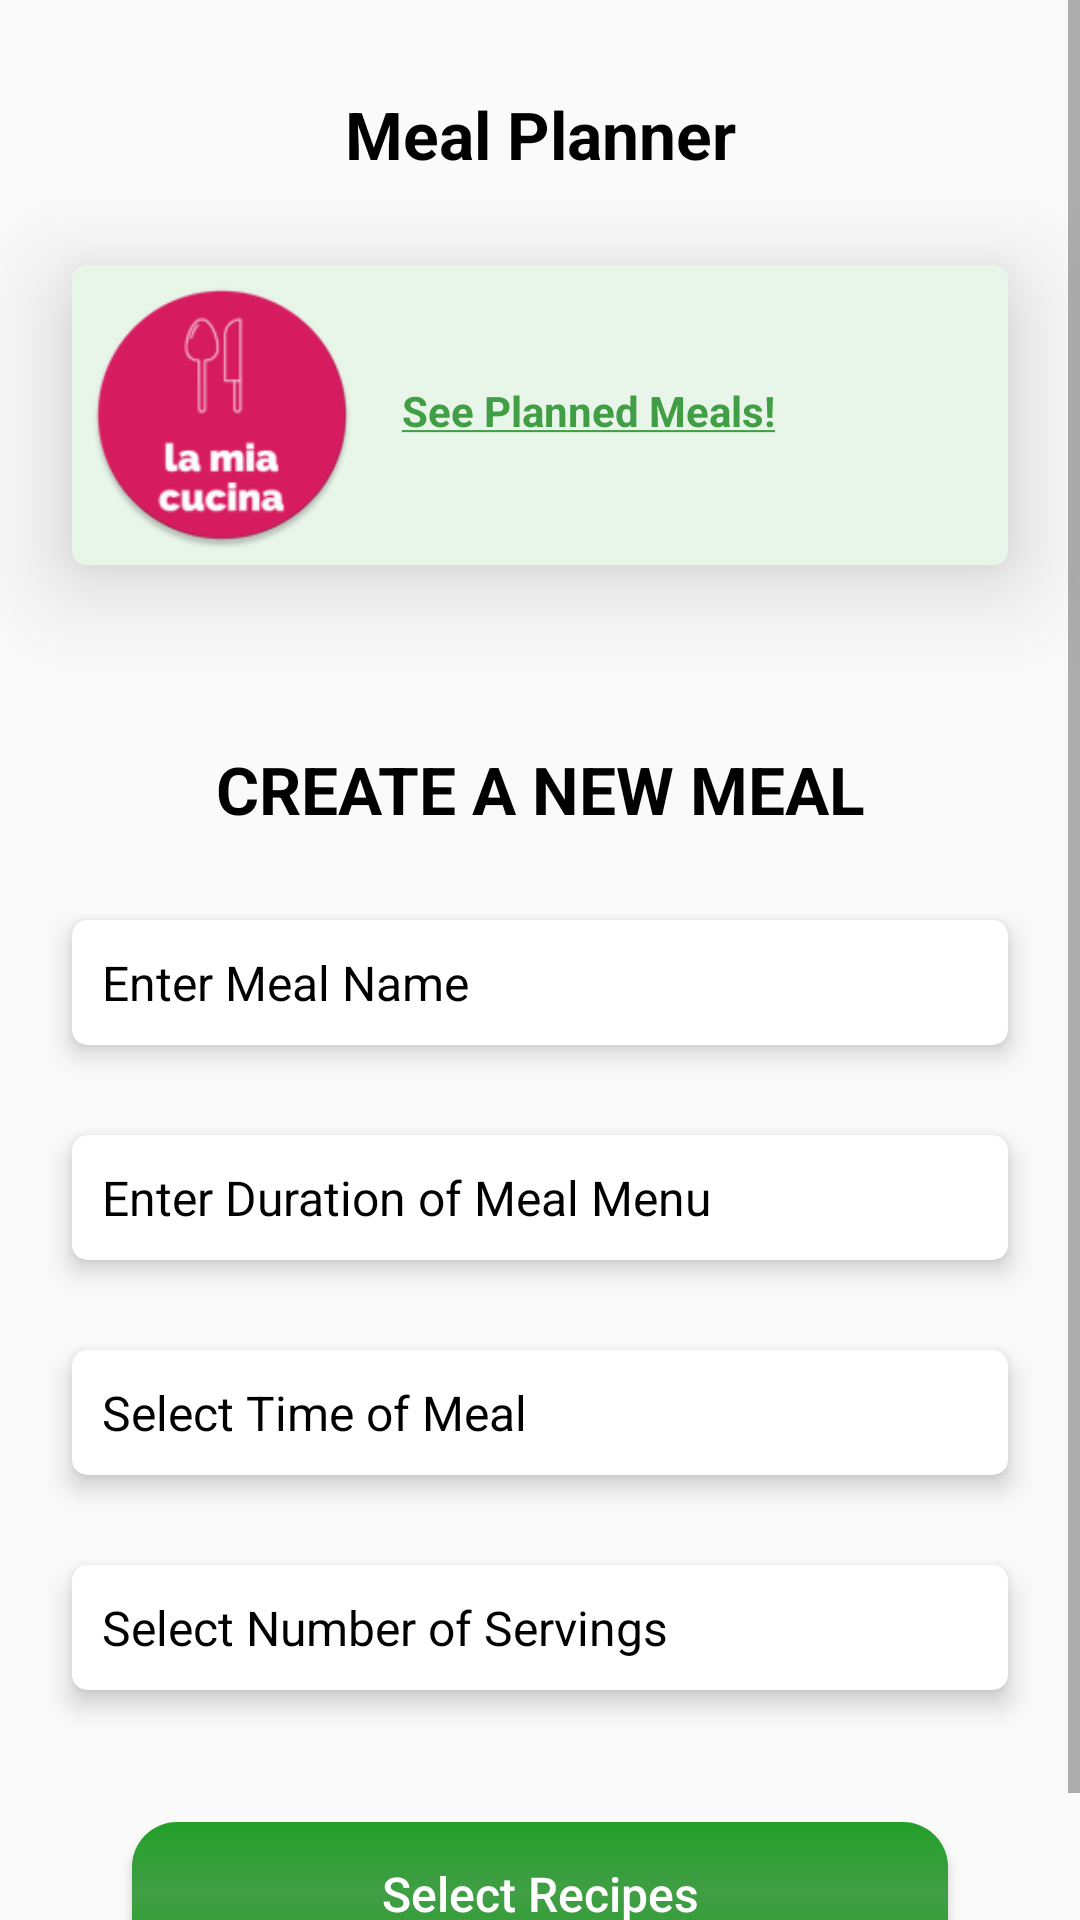

Here is an Android app screen rendered from its layout file. Give the layout XML and the strings, colors and styles it references.
<!-- AndroidManifest.xml: application theme Theme.LaMiaCucina -->
<!-- res/layout/fragment_meal_planner.xml -->
<?xml version="1.0" encoding="utf-8"?>
<ScrollView xmlns:android="http://schemas.android.com/apk/res/android"
    xmlns:app="http://schemas.android.com/apk/res-auto"
    xmlns:tools="http://schemas.android.com/tools"
    android:layout_width="match_parent"
    android:layout_height="match_parent"
    tools:context=".fragments.MealPlannerFragment">

    <LinearLayout
        android:layout_width="match_parent"
        android:layout_height="wrap_content"
        android:orientation="vertical">

        <TextView
            android:layout_width="match_parent"
            android:layout_height="wrap_content"
            android:layout_marginTop="25dp"
            android:padding="5dp"
            android:text="Meal Planner"
            android:textAlignment="center"
            android:textColor="@color/black"
            android:textSize="22sp"
            android:textStyle="bold" />

        <androidx.cardview.widget.CardView
            android:id="@+id/CardView"
            android:layout_width="match_parent"
            android:layout_height="wrap_content"
            android:layout_marginStart="24dp"
            android:layout_marginTop="24dp"
            android:layout_marginEnd="24dp"
            android:layout_marginBottom="30dp"
            android:padding="5dp"
            app:cardCornerRadius="5dp"
            app:cardElevation="20dp">

            <RelativeLayout
                android:layout_width="match_parent"
                android:layout_height="wrap_content"
                android:background="@color/light_green">

                <ImageView
                    android:id="@+id/DummyRecipeImage"
                    android:layout_width="100dp"
                    android:layout_height="100dp"
                    android:layout_alignParentStart="true"
                    android:layout_alignParentTop="true"
                    android:layout_alignParentBottom="true"
                    android:layout_marginStart="0dp"
                    android:layout_marginTop="0dp"
                    android:layout_marginBottom="0dp"
                    android:padding="5dp"
                    android:src="@mipmap/ic_launcher_round" />

                <TextView
                    android:id="@+id/RecipesCount"
                    android:layout_width="wrap_content"
                    android:layout_height="wrap_content"
                    android:layout_alignParentTop="true"
                    android:layout_alignParentEnd="true"
                    android:layout_marginStart="5dp"
                    android:layout_marginTop="5dp"
                    android:layout_marginEnd="0dp"
                    android:layout_toEndOf="@+id/DummyRecipeImage"
                    android:padding="5dp"
                    android:textColor="@color/black" />

                <TextView
                    android:id="@+id/plannedMealsTV"
                    android:layout_width="wrap_content"
                    android:layout_height="wrap_content"
                    android:layout_below="@id/RecipesCount"
                    android:layout_alignParentEnd="true"
                    android:layout_marginStart="5dp"
                    android:layout_marginEnd="0dp"
                    android:layout_toEndOf="@+id/DummyRecipeImage"
                    android:padding="5dp"
                    android:text="@string/u_planned_meals"
                    android:textColor="@color/purple_700"
                    android:textStyle="bold" />

            </RelativeLayout>
        </androidx.cardview.widget.CardView>

        <TextView
            android:layout_width="match_parent"
            android:layout_height="wrap_content"
            android:layout_marginTop="25dp"
            android:padding="5dp"
            android:text="CREATE A NEW MEAL"
            android:textAlignment="center"
            android:textColor="@color/black"
            android:textSize="22sp"
            android:textStyle="bold" />

        <androidx.cardview.widget.CardView
            android:layout_width="match_parent"
            android:layout_height="wrap_content"
            android:layout_marginStart="24dp"
            android:layout_marginTop="24dp"
            android:layout_marginEnd="24dp"
            android:layout_marginBottom="30dp"
            android:background="@color/white"
            app:cardCornerRadius="5dp"
            app:cardElevation="5dp">

            <EditText
                android:id="@+id/MenuName"
                android:layout_width="match_parent"
                android:layout_height="wrap_content"
                android:background="@null"
                android:hint="Enter Meal Name"
                android:padding="10dp"
                android:textColorHint="@color/black"
                android:textSize="16sp" />

        </androidx.cardview.widget.CardView>

        <androidx.cardview.widget.CardView
            android:layout_width="match_parent"
            android:layout_height="wrap_content"
            android:layout_marginStart="24dp"
            android:layout_marginEnd="24dp"
            android:layout_marginBottom="30dp"
            android:background="@color/white"
            app:cardCornerRadius="5dp"
            app:cardElevation="5dp">

            <EditText
                android:id="@+id/DurationOfMeal"
                android:layout_width="match_parent"
                android:layout_height="wrap_content"
                android:background="@null"
                android:hint="Enter Duration of Meal Menu"
                android:padding="10dp"
                android:textColorHint="@color/black"
                android:textSize="16sp" />

        </androidx.cardview.widget.CardView>

        <androidx.cardview.widget.CardView
            android:layout_width="match_parent"
            android:layout_height="wrap_content"
            android:layout_marginStart="24dp"
            android:layout_marginEnd="24dp"
            android:layout_marginBottom="30dp"
            android:background="@color/white"
            app:cardCornerRadius="5dp"
            app:cardElevation="5dp">

            <EditText
                android:id="@+id/MealTime"
                android:layout_width="match_parent"
                android:layout_height="wrap_content"
                android:background="@null"
                android:hint="Select Time of Meal"
                android:padding="10dp"
                android:textColorHint="@color/black"
                android:textSize="16sp" />

        </androidx.cardview.widget.CardView>

        <androidx.cardview.widget.CardView
            android:layout_width="match_parent"
            android:layout_height="wrap_content"
            android:layout_marginStart="24dp"
            android:layout_marginEnd="24dp"
            android:layout_marginBottom="30dp"
            android:background="@color/white"
            app:cardCornerRadius="5dp"
            app:cardElevation="5dp">

            <EditText
                android:id="@+id/Serving"
                android:layout_width="match_parent"
                android:layout_height="wrap_content"
                android:background="@null"
                android:hint="Select Number of Servings"
                android:inputType="number"
                android:maxLength="2"
                android:padding="10dp"
                android:textColorHint="@color/black"
                android:textSize="16sp" />

        </androidx.cardview.widget.CardView>

        <LinearLayout
            android:layout_width="match_parent"
            android:layout_height="wrap_content"
            android:layout_gravity="center"
            android:layout_marginStart="24dp"
            android:layout_marginTop="14dp"
            android:layout_marginEnd="24dp"
            android:layout_marginBottom="30dp"
            android:background="@null"
            android:backgroundTint="@null"
            android:foregroundTint="@null"
            android:gravity="center">

            <Button
                android:id="@+id/SelectRecipeButton"
                android:layout_width="match_parent"
                android:layout_height="wrap_content"
                android:layout_gravity="center"
                android:layout_marginStart="20dp"
                android:layout_marginEnd="20dp"
                android:background="@drawable/gradient"
                android:foregroundTint="@color/white"
                android:hint="Select Recipes"
                android:textColor="@color/white"
                android:textColorHint="@color/white"
                android:textSize="16sp" />

        </LinearLayout>
    </LinearLayout>
</ScrollView>
<!-- resources referenced by this layout -->
<resources>
  <color name="black">#FF000000</color>
  <color name="light_green">#E8F5E9</color>
  <color name="purple_700">#419E45</color>
  <color name="white">#FFFFFFFF</color>
  <!-- drawable gradient (drawable) -->
  <?xml version="1.0" encoding="utf-8"?>
  <shape xmlns:android="http://schemas.android.com/apk/res/android"
      android:shape="rectangle">
      
      <gradient
          android:startColor="@color/colorPrimary"
          android:centerColor="@color/colorPrimaryDark"
          android:endColor="@color/colorPrimary"
          android:angle="270" />
      <corners
          android:radius="15dp"
          />
  </shape>
  <!-- mipmap ic_launcher_round: png bitmap (mipmap-hdpi, 4387 bytes) -->
  <string name="u_planned_meals"><u>See Planned Meals!</u></string>
  <style name="Theme.LaMiaCucina" parent="Theme.AppCompat.Light.NoActionBar">
          
          <item name="colorPrimary">@color/purple_500</item>
          <item name="colorPrimaryVariant">@color/purple_700</item>
          <item name="colorOnPrimary">@color/white</item>
          
          <item name="colorSecondary">@color/purple_500</item>
          <item name="colorSecondaryVariant">@color/purple_700</item>
          <item name="colorOnSecondary">@color/white</item>
          
          <item name="android:statusBarColor" tools:targetApi="l">?attr/colorPrimaryVariant</item>
          
      </style>
  <color name="colorPrimary">#239F29</color>
  <color name="colorPrimaryDark">#419E45</color>
  <color name="purple_500">#239F29</color>
</resources>
